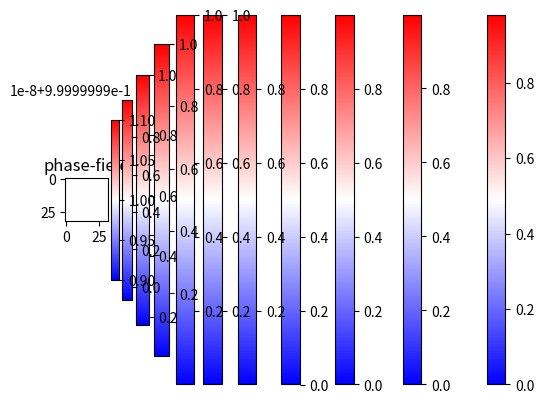

Source code (Python):
import numpy as np
import matplotlib.pyplot as plt

nx, ny = 32, 32 # number of computational grids
dx, dy = 0.5e-6, 0.5e-6 # spacing of computational grid [m]
eee = 1.0e+6 # driving force of growth of phase B: g_A - g_B [J/m3]
gamma = 1.0 # ineterfacial energy [J/m2]
delta = 4.*dx # interfacial thickness [m]
amobi = 4.e-14 # interfacial mobilitiy [m4/(Js)]
ram = 0.1 # paraneter which deternines the interfacial area
bbb = 2.*np.log((1.+(1.-2.*ram))/(1.-(1.-2.*ram)))/2.  # The constant b = 2.1972

aaa   = np.sqrt(3.*delta*gamma/bbb) # gradient energy coefficient  "a"[(J/m)^(1/2)]
www   = 6.*gamma*bbb/delta # potential height W [J/m3]
pmobi = amobi*np.sqrt(2.*www)/(6.*aaa) # mobility of phase-field [m3/(Js)]

dt = dx*dx/(5.*pmobi*aaa*aaa)/2 # time increment for a time step [s]
nsteps = 1000 # total number of time step
print(dt)

p  = np.zeros((nx,ny)) # phase-field variable
p_new  = np.zeros((nx,ny)) 

r_nuclei = 5.*dx # radius of the initial B phase
for i in range(nx):
    for j in range(ny):
        r = np.sqrt( (i *dx)**2 +(j*dy)**2 ) - r_nuclei
        p[i,j] = 0.5*(1.-np.tanh(np.sqrt(2.*www)/(2.*aaa)*r))

def solve_allen_cahn(p, p_new):
    p_new[1:-1, 1:-1] = p[1:-1, 1:-1] + pmobi * ( 4.*www*p[1:-1, 1:-1]*(1.-p[1:-1, 1:-1])*(p[1:-1, 1:-1]-0.5+3./(2.*www)*eee) \
                                   + aaa*aaa*( (p[2:, 1:-1] - 2*p[1:-1, 1:-1] + p[:-2, 1:-1])/dx/dx \
                                               +(p[1:-1, 2:] - 2*p[1:-1, 1:-1] + p[1:-1, :-2])/dy/dy) ) * dt
    p_new[0,:]    = p_new[1,:]
    p_new[nx-1,:] = p_new[nx-2,:]
    p_new[:,0]    = p_new[:,1]
    p_new[:,ny-1] = p_new[:,ny-2]    
    p[:,:] = p_new[:,:]

for t in range(nsteps+1):
    solve_allen_cahn(p, p_new)
    
    if t % 100 == 0:
      print('nstep = ', t)
      plt.imshow(p, cmap='bwr')
      plt.title('phase-field')
      plt.colorbar()
      plt.show() 

